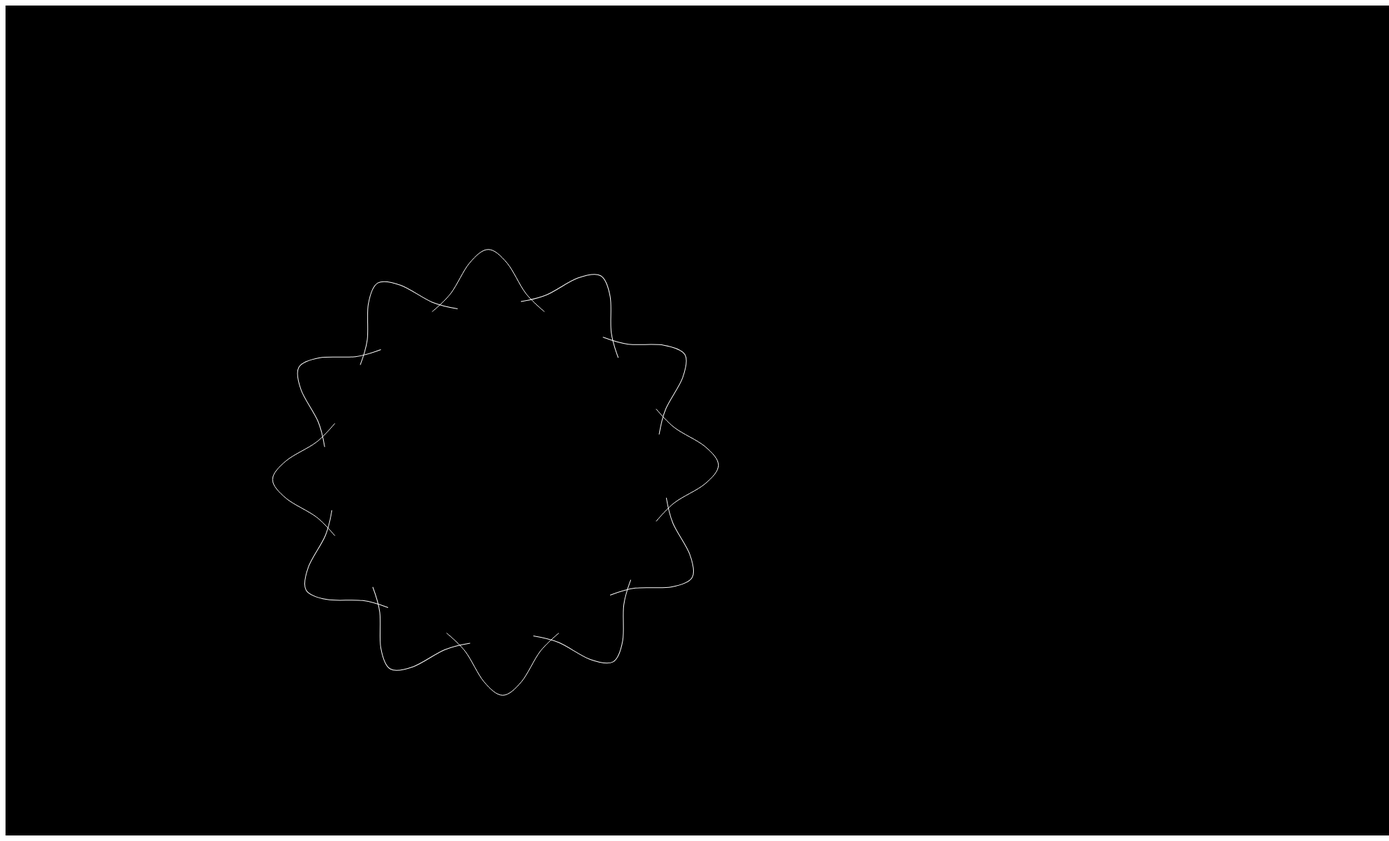
D3 v7 page, settled after 480 driven frames (8 s of simulated time); the page loaded 1 data file(s).


// ── jonas.js
var r = 250,
    w = r * 3,
    h = w,
    rad = Math.PI/180;
var width = 2000;
var height = 1200;
var xPad = width/3;
var yPad = height/4;

var svg = d3.select("svg")
    .attr("width", width)
    .attr("height", height)
    .style("background-color","black")

var dataset = [];
d3.json("dataset.json").then(function (data) {
    dataset = data;
    doAll();
});

var arrData = []
var nested = []
var dates = []
var rotPos = []
var g;

var rotScale = d3.scaleLinear()
    .domain([0, 12])
    .range([0, 360]);
var lineMaker = d3.line().curve(d3.curveCardinal);
var xScale = d3.scaleLinear().domain([0, 24]).range([50, w-50]);
var yScale = d3.scaleLinear().domain([1, 12]).range([h/4, 50]);



function doAll() {
    processData();
    function processData(){
        for (var i = 0; i < dataset.length; i++) {
            dates.push(dataset[i].date)
            for (var j = 0; j<dataset[i].time.length; j++){
                arrData.push({
                    "x": dataset[i].time[j],
                    "y": dataset[i].altitude[j],
                    "date": dataset[i].date
                })
            }
        }
        nested = d3.group(arrData, function(d){
            return d.date;
        })
        processMonth();
    }
    function processMonth(){
        for (var i = 0; i< dates.length; i++){
            var month = parseInt(dates[i].slice(3,5));

            rotPos.push({
                "x":((w/2-r) * Math.cos((rotScale(month)) * rad)),
                "y":((h/2-r) * Math.sin((rotScale(month)) * rad)),
                "m":month
            })
        }
        draw();
    }
    function draw(){
        lineMaker
            .x(function (d) {
                return xScale(d.x);
            })
            .y(function (d) {
                return yScale(d.y);
            });
        var lineData;

        g = svg.selectAll('g')
            .data(nested)
            .join('g')
            .attr('class', function (d) {
                return d[0];
            })
            .attr('transform', function (d, i) {
                //this determines the circular positioning of each element
                return 'translate('+(xPad/2 + rotPos[i].x)+','+(yPad + rotPos[i].y)+')'
            });
        var pathShape = g.append('path')
            .attr('d',function(d,i){
                var lineData = (lineMaker(d[1]));
                return lineData
            })
            .attr('stroke', function(d) { 
                return 'white'
            })
            .attr('fill', "none")
            .attr('transform','rotate(90,'+w/2+','+h/2+')')
            .transition()
            .duration(3000)
            .attr('transform',function(d,i){
                return 'rotate('+rotScale(rotPos[i].m)+','+w/2+','+h/2+')'
            })
    }
}







### data: dataset.json
[
 {
  "date": "06-01-2022",
  "time": [
   4,
   5,
   6,
   7,
   8,
   9,
   10
  ],
  "altitude": [
   4.58,
   6.71,
   10.22,
   11.78,
   10.22,
   6.71,
   4.58
  ],
  "azimuth": 136.6
 },
 {
  "date": "06-02-2022",
  "time": [
   4,
   5,
   6,
   7,
   8,
   9,
   10
  ],
  "altitude": [
   4.58,
   6.71,
   10.22,
   11.78,
   10.22,
   6.71,
   4.58
  ],
  "azimuth": 136.6
 },
 {
  "date": "06-03-2022",
  "time": [
   4,
   5,
   6,
   7,
   8,
   9,
   10
  ],
  "altitude": [
   4.58,
   6.71,
   10.22,
   11.78,
   10.22,
   6.71,
   4.58
  ],
  "azimuth": 136.6
 },
 {
  "date": "06-04-2022",
  "time": [
   4,
   5,
   6,
   7,
   8,
   9,
   10
  ],
  "altitude": [
   4.58,
   6.71,
   10.22,
   11.78,
   10.22,
   6.71,
   4.58
  ],
  "azimuth": 136.6
 },
 {
  "date": "06-05-2022",
  "time": [
   4,
   5,
   6,
   7,
   8,
   9,
   10
  ],
  "altitude": [
   4.58,
   6.71,
   10.22,
   11.78,
   10.22,
   6.71,
   4.58
  ],
  "azimuth": 136.6
 },
 {
  "date": "06-06-2022",
  "time": [
   4,
   5,
   6,
   7,
   8,
   9,
   10
  ],
  "altitude": [
   4.58,
   6.71,
   10.22,
   11.78,
   10.22,
   6.71,
   4.58
  ],
  "azimuth": 136.6
 },
 {
  "date": "06-07-2022",
  "time": [
   4,
   5,
   6,
   7,
   8,
   9,
   10
  ],
  "altitude": [
   4.58,
   6.71,
   10.22,
   11.78,
   10.22,
   6.71,
   4.58
  ],
  "azimuth": 136.6
 },
 {
  "date": "06-08-2022",
  "time": [
   4,
   5,
   6,
   7,
   8,
   9,
   10
  ],
  "altitude": [
   4.58,
   6.71,
   10.22,
   11.78,
   10.22,
   6.71,
   4.58
  ],
  "azimuth": 136.6
 },
 "... 4 more items"
]